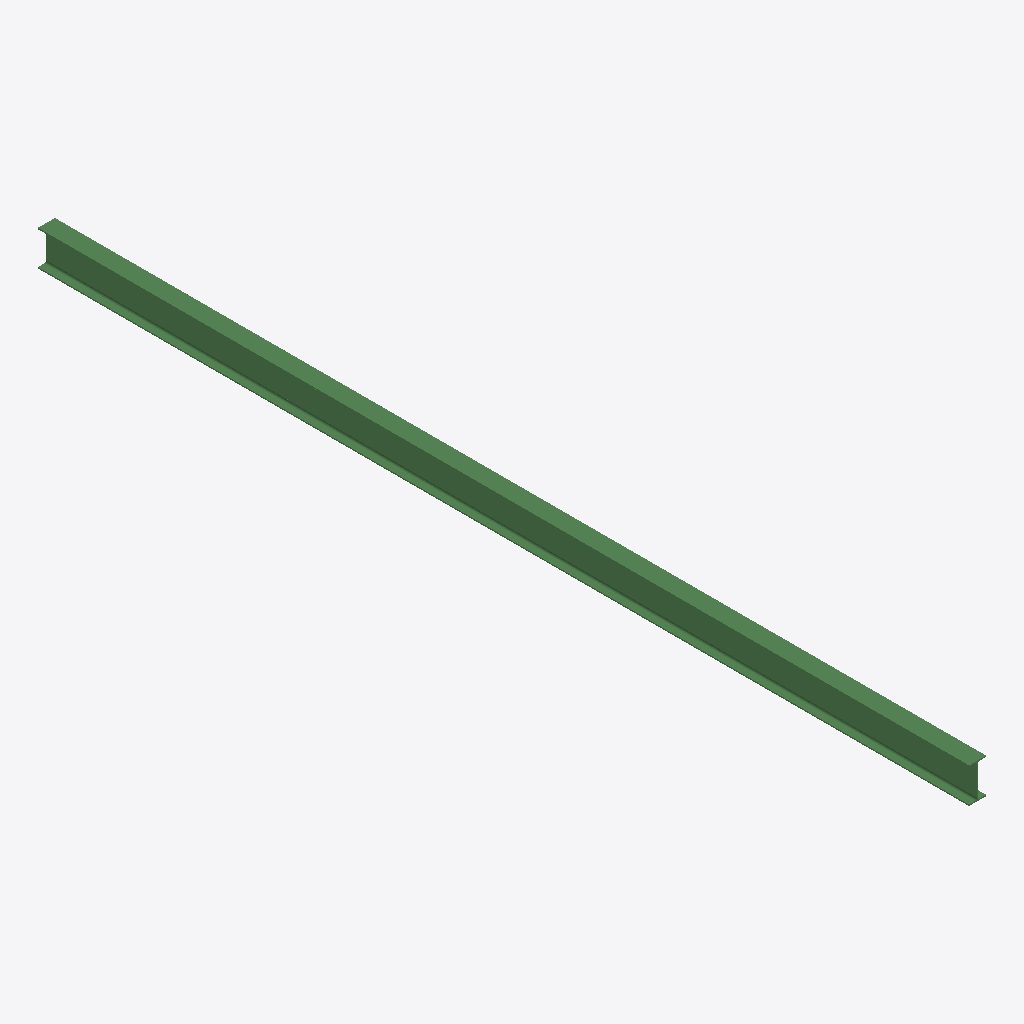
Isometric view of an IFC building model (IFC-SPF (STEP), schema IFC2X3, length unit millimetre), seen from the south-west, elements coloured by IFC class: 1 beam (green).
Extent 0.2 m × 8.7 m × 0.3 m (x, y, z). Storeys (1): Undefined at 0.00 m. Elements (1): 1 IfcBeam.

HEADER;
FILE_DESCRIPTION(('ViewDefinition[AISC_Steel_Detailing]','Option [BaseQuantities:Off]','Option [GridExport:On]','Option [Assemblies:Off]','Option [Bolts:On]','Option [Rebars:On]','Option [PourObjects:Off]','Option [Welds:On]','Option [SurfaceTreatments:On]','Option [LocationBy:0]','Option [ViewColors:Off]','Option [SectionedSpine:Off]','[2 more]'),'2;1');
FILE_NAME('b_320_Qty_1.ifc','2026-05-16T11:53:16',('GIOVANNIPC\\gcorrea'),('Structural Designer'),'IFC Database version: Work','Tekla Structures 2020 Service Pack 5, IFC Export','');
FILE_SCHEMA(('IFC2X3'));
ENDSEC;
DATA;
#37=IFCPROJECT('2G7ZFDNE16yBDU14FA92Me',#5,'Proyecto',$,$,$,$,(#11),#36);
#39=IFCSITE('2xvEzEinjBTea80yOTcujY',#5,'Obra',$,$,#38,$,$,.ELEMENT.,$,$,$,$,$);
#41=IFCBUILDING('2cMMgd9xHFzRqZ4jo1XBHc',#5,'Undefined',$,$,#40,$,$,.ELEMENT.,$,$,$);
#43=IFCBUILDINGSTOREY('29hdEUCErFze9E_VIAceOd',#5,'Undefined',$,$,#42,$,$,.ELEMENT.,0.0);
#59=IFCBEAM('3voTwvWSHBJOeH7t5qwLgC',#44,'BEAM','IPE330','IPE330',#47,#58,'IDf9c9deb9-81c4-4b4d-8a11-1f7174e95a8c');
ENDSEC;
